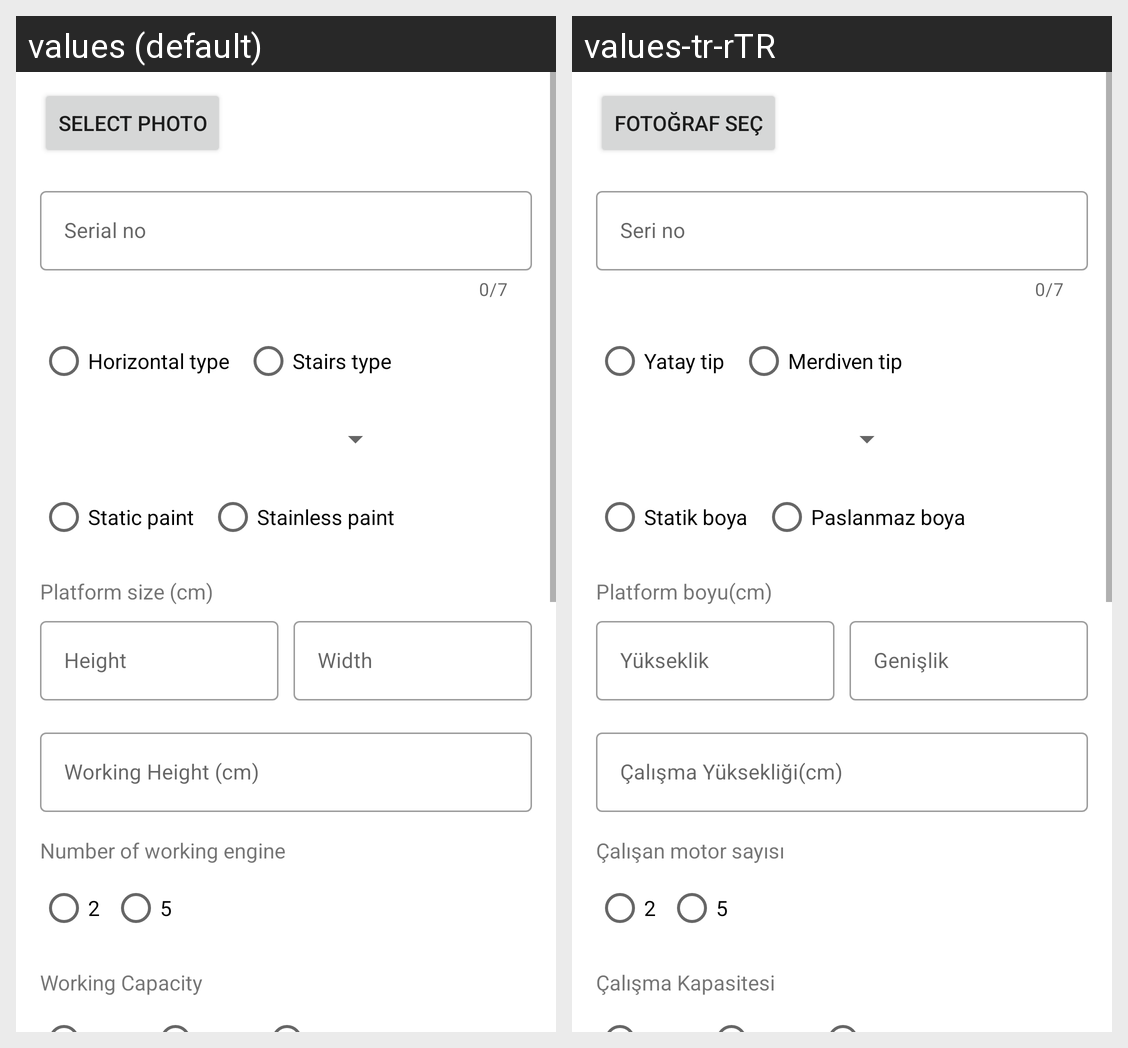

Translations of the strings shown on this Android screen, per locale in the grid:
Android screen res/layout/fragment_add_elevator.xml rendered under 2 locales, left to right: values (default), values-tr-rTR. Device: Nexus 5 (rendered at 1080×1920; each locale shown at half size, 540×960, under a caption strip naming it); theme Theme.JobManagement.
Strings drawn on this screen, with the default value and each locale's value (text and hints the layout hard-codes, and strings that could not be matched under every locale, appear in the picture but are not listed):

serial_no
  values: Serial no
  values-tr-rTR: Seri no

horizontal_type
  values: Horizontal type
  values-tr-rTR: Yatay tip

stairs_type
  values: Stairs type
  values-tr-rTR: Merdiven tip

static_paint
  values: Static paint
  values-tr-rTR: Statik boya

stainless_paint
  values: Stainless paint
  values-tr-rTR: Paslanmaz boya

platformSize
  values: Platform size (cm)
  values-tr-rTR: Platform boyu(cm)

height
  values: Height
  values-tr-rTR: Yükseklik

Width
  values: Width
  values-tr-rTR: Genişlik

workingHeight
  values: Working Height (cm)
  values-tr-rTR: Çalışma Yüksekliği(cm)

SelectPhoto
  values: Select photo
  values-tr-rTR: Fotoğraf seç

workingEngineNumber
  values: Number of working engine
  values-tr-rTR: Çalışan motor sayısı

workingCapacity
  values: Working Capacity
  values-tr-rTR: Çalışma Kapasitesi
